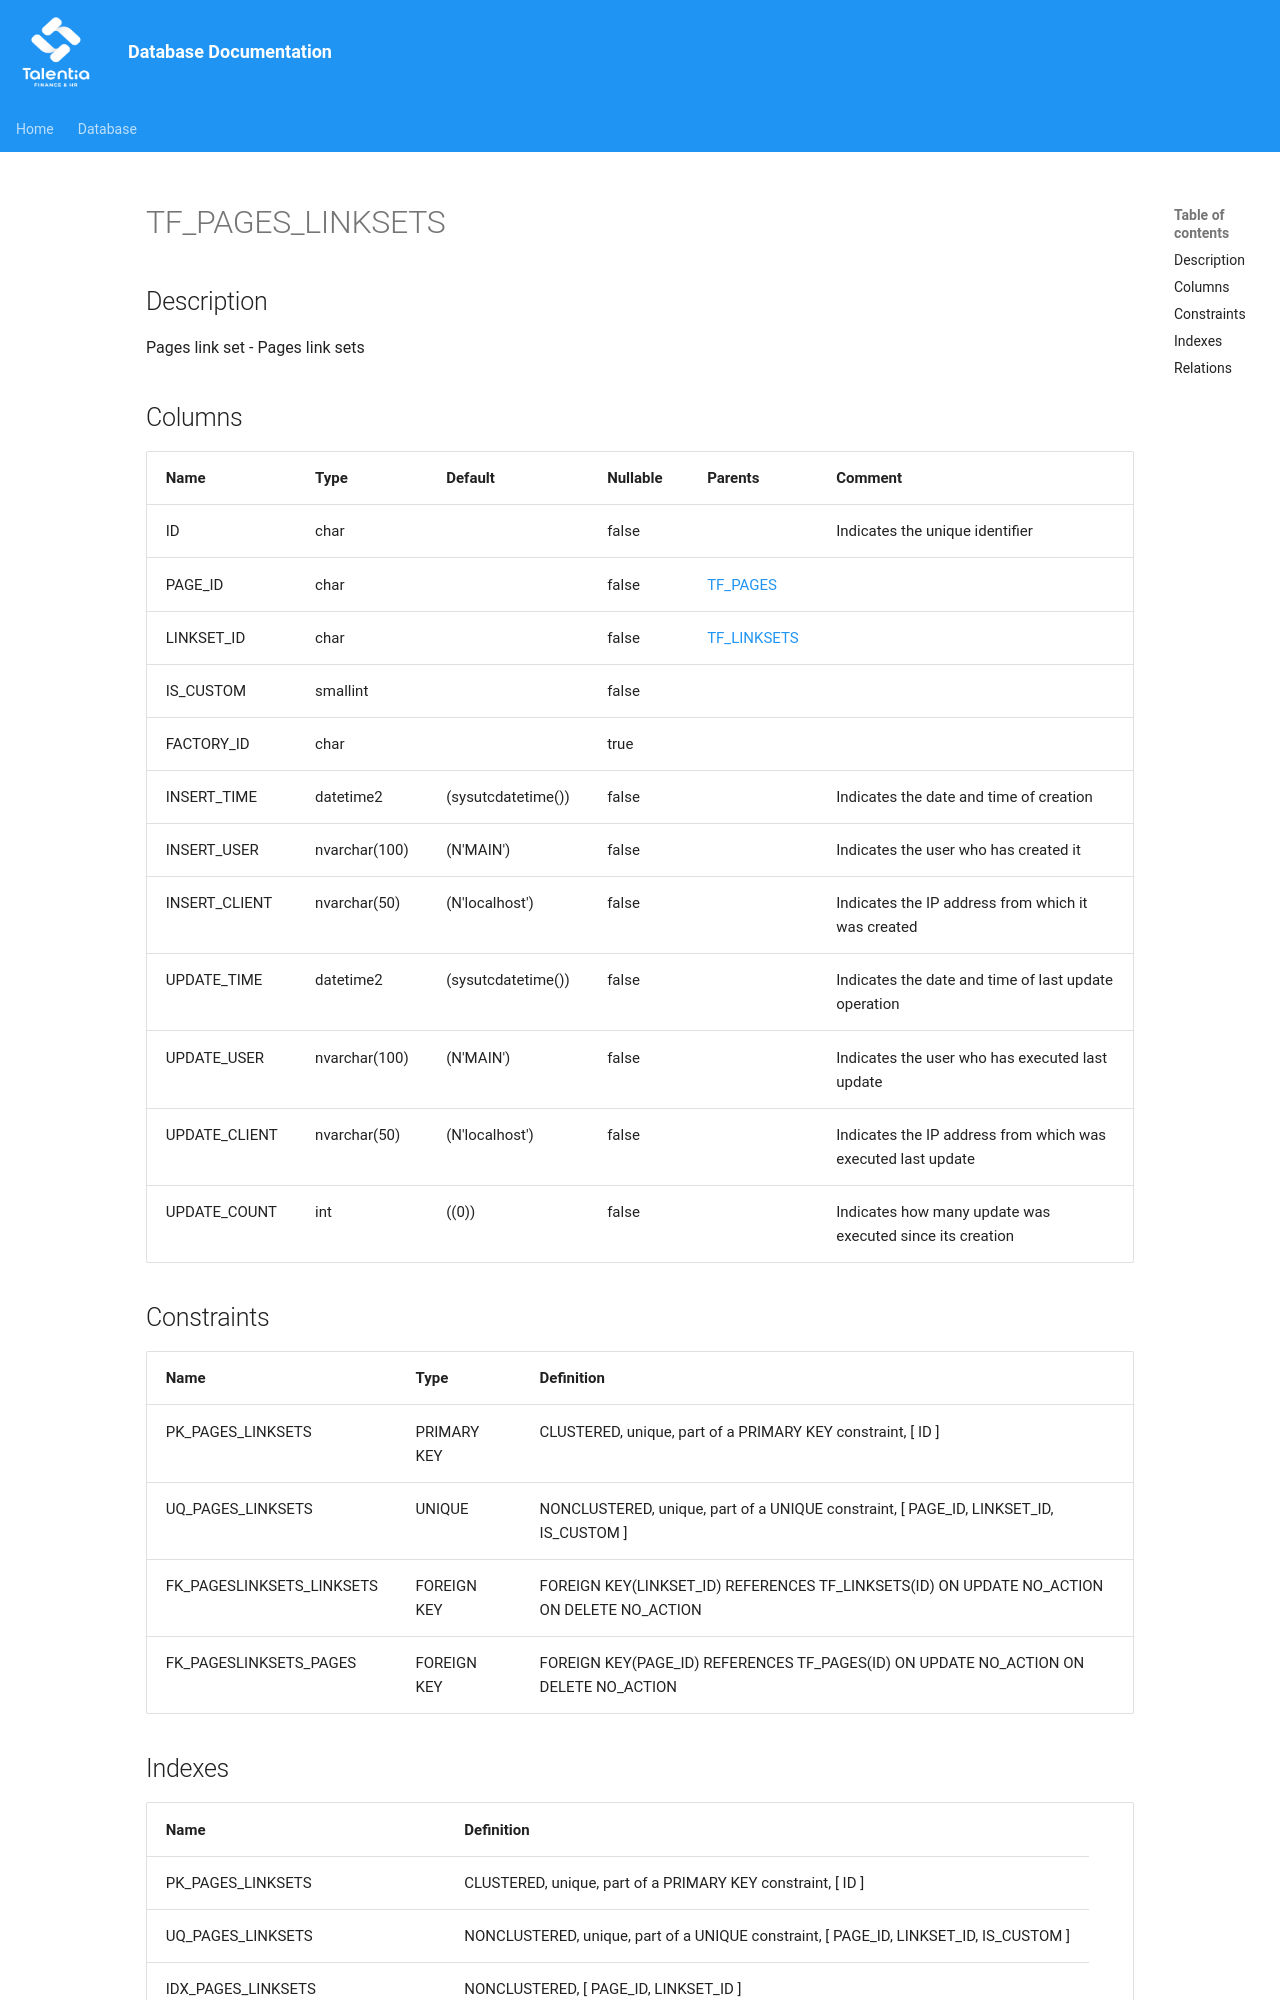

repository: giovanniporcelli/documentazione-db · page: schema/TF_PAGES_LINKSETS/index.html · generator: mkdocs

# TF_PAGES_LINKSETS

## Description

Pages link set - Pages link sets  


## Columns

| Name | Type | Default | Nullable | Parents | Comment |
| ---- | ---- | ------- | -------- | ------- | ------- |
| ID | char |  | false |  | Indicates the unique identifier |
| PAGE_ID | char |  | false | [TF_PAGES](TF_PAGES.md) |  |
| LINKSET_ID | char |  | false | [TF_LINKSETS](TF_LINKSETS.md) |  |
| IS_CUSTOM | smallint |  | false |  |  |
| FACTORY_ID | char |  | true |  |  |
| INSERT_TIME | datetime2 | (sysutcdatetime()) | false |  | Indicates the date and time of creation |
| INSERT_USER | nvarchar(100) | (N'MAIN') | false |  | Indicates the user who has created it |
| INSERT_CLIENT | nvarchar(50) | (N'localhost') | false |  | Indicates the IP address from which it was created |
| UPDATE_TIME | datetime2 | (sysutcdatetime()) | false |  | Indicates the date and time of last update operation |
| UPDATE_USER | nvarchar(100) | (N'MAIN') | false |  | Indicates the user who has executed last update |
| UPDATE_CLIENT | nvarchar(50) | (N'localhost') | false |  | Indicates the IP address from which was executed last update |
| UPDATE_COUNT | int | ((0)) | false |  | Indicates how many update was executed since its creation |
